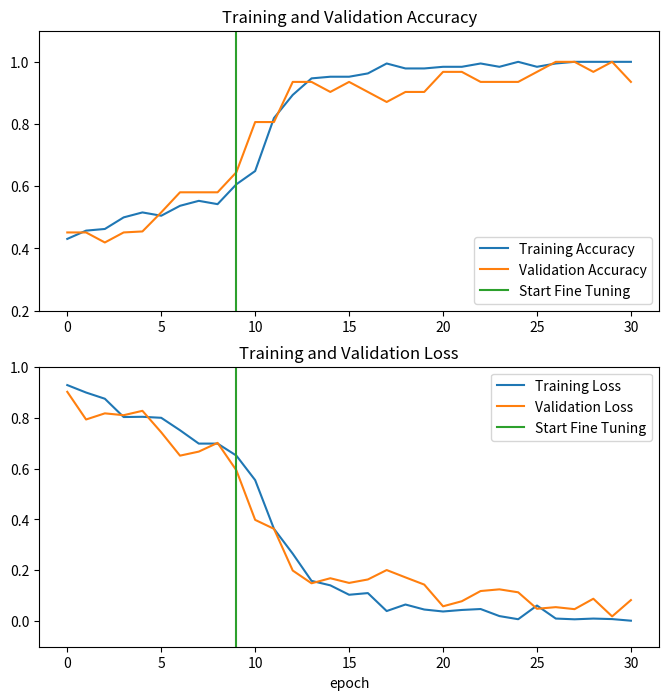

Reproduce this figure in Python.
acc = [0.4308510720729828, 0.457446813583374, 0.46276596188545227, 0.5, 0.5159574747085571, 0.5053191781044006, 0.5372340679168701, 0.5531914830207825, 0.542553186416626, 0.6063829660415649, 0.6489361524581909, 0.8191489577293396, 0.8936170339584351, 0.9468085169792175, 0.9521276354789734, 0.9521276354789734, 0.9627659320831299, 0.9946808218955994, 0.978723406791687, 0.978723406791687, 0.9840425252914429, 0.9840425252914429, 0.9946808218955994, 0.9840425252914429, 1.0, 0.9840425252914429, 0.9946808218955994, 1.0, 1.0, 1.0, 1.0]
val_acc = [0.4516128897666931, 0.4516128897666931, 0.4193548262119293, 0.4516128897666931, 0.45483869910240173, 0.5161290168762207, 0.5806451439857483, 0.5806451439857483, 0.5806451439857483, 0.6451612710952759, 0.8064516186714172, 0.8064516186714172, 0.9354838728904724, 0.9354838728904724, 0.9032257795333862, 0.9354838728904724, 0.9032257795333862, 0.8709677457809448, 0.9032257795333862, 0.9032257795333862, 0.9677419066429138, 0.9677419066429138, 0.9354838728904724, 0.9354838728904724, 0.9354838728904724, 0.9677419066429138, 1.0, 1.0, 0.9677419066429138, 1.0, 0.9354838728904724]
loss = [0.9278895854949951, 0.8985964059829712, 0.8742126822471619, 0.8023576736450195, 0.8032529354095459, 0.7993612289428711, 0.7504667043685913, 0.6979605555534363, 0.6979778409004211, 0.6508027911186218, 0.5545769929885864, 0.36330556869506836, 0.26548898220062256, 0.15874995291233063, 0.14112631976604462, 0.10415568202733994, 0.11068176478147507, 0.04015231505036354, 0.06577666848897934, 0.046151190996170044, 0.03839986398816109, 0.044425155967473984, 0.048100944608449936, 0.020374342799186707, 0.008038213476538658, 0.06179666891694069, 0.010644313879311085, 0.007708519697189331, 0.010581010952591896, 0.008556432090699673, 0.002237513894215226]
val_loss = [0.9014023542404175, 0.7927238345146179, 0.8168033361434937, 0.8095565438270569, 0.8267444372177124, 0.7423442602157593, 0.6506603956222534, 0.6665273308753967, 0.7008749842643738, 0.5930525064468384, 0.3982986807823181, 0.36322861909866333, 0.19928525388240814, 0.14917193353176117, 0.16902361810207367, 0.1506502777338028, 0.16422675549983978, 0.20121268928050995, 0.17238852381706238, 0.1440940499305725, 0.05876706913113594, 0.07871308922767639, 0.11881571263074875, 0.125418820977211, 0.11379047483205795, 0.04908137395977974, 0.055473119020462036, 0.04758882522583008, 0.08849930018186569, 0.019138028845191002, 0.08324456214904785]
import matplotlib.pyplot as plt
initial_epochs = 10
plt.figure(figsize=(8, 8))
plt.subplot(2, 1, 1)
plt.plot(acc, label='Training Accuracy')
plt.plot(val_acc, label='Validation Accuracy')
plt.ylim([0.2, 1.1])
plt.plot([initial_epochs-1,initial_epochs-1],
          plt.ylim(), label='Start Fine Tuning')
plt.legend(loc='lower right')
plt.title('Training and Validation Accuracy')

plt.subplot(2, 1, 2)
plt.plot(loss, label='Training Loss')
plt.plot(val_loss, label='Validation Loss')
plt.ylim([-0.1, 1.0])
plt.plot([initial_epochs-1,initial_epochs-1],
         plt.ylim(), label='Start Fine Tuning')
plt.legend(loc='upper right')
plt.title('Training and Validation Loss')
plt.xlabel('epoch')
plt.show()